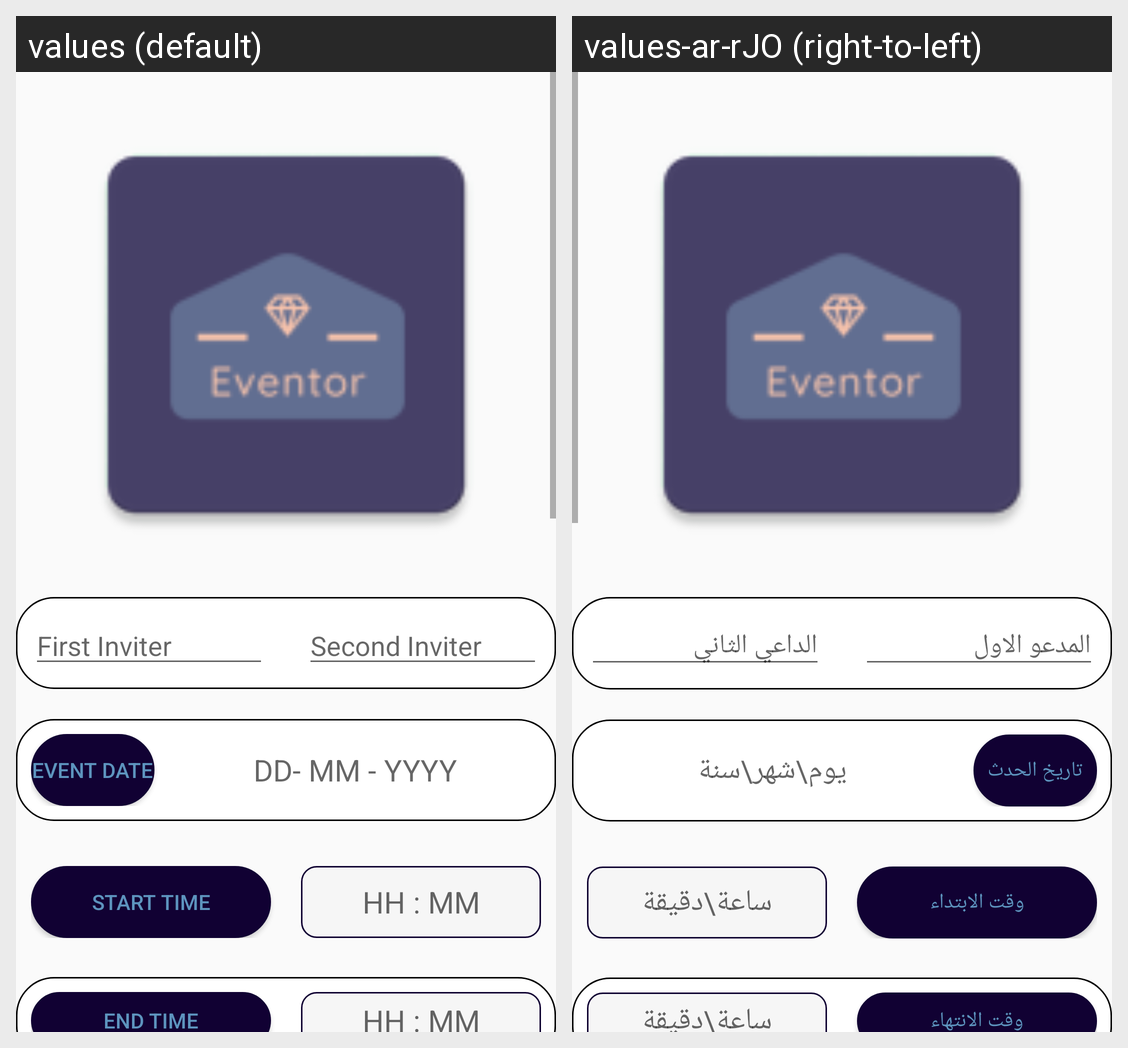

For this localized Android screen grid, give each drawn string resource with its value in every locale shown.
Android screen res/layout/activity_edit_event.xml rendered under 2 locales, left to right: values (default), values-ar-rJO (right-to-left). Device: Nexus 5 (rendered at 1080×1920; each locale shown at half size, 540×960, under a caption strip naming it); theme AppTheme.
Strings drawn on this screen, with the default value and each locale's value (text and hints the layout hard-codes, and strings that could not be matched under every locale, appear in the picture but are not listed):

first_inviter
  values: First Inviter
  values-ar-rJO: المدعو الاول

second_inviter
  values: Second Inviter
  values-ar-rJO: الداعي الثاني

event_date
  values: Event Date
  values-ar-rJO: تاريخ الحدث

dd_mm_yyyy
  values: DD- MM - YYYY
  values-ar-rJO: يوم\شهر\سنة

start_time
  values: Start Time
  values-ar-rJO: وقت الابتداء

hh_mm
  values: HH : MM
  values-ar-rJO: ساعة\دقيقة

end_time
  values: End Time
  values-ar-rJO: وقت الانتهاء
